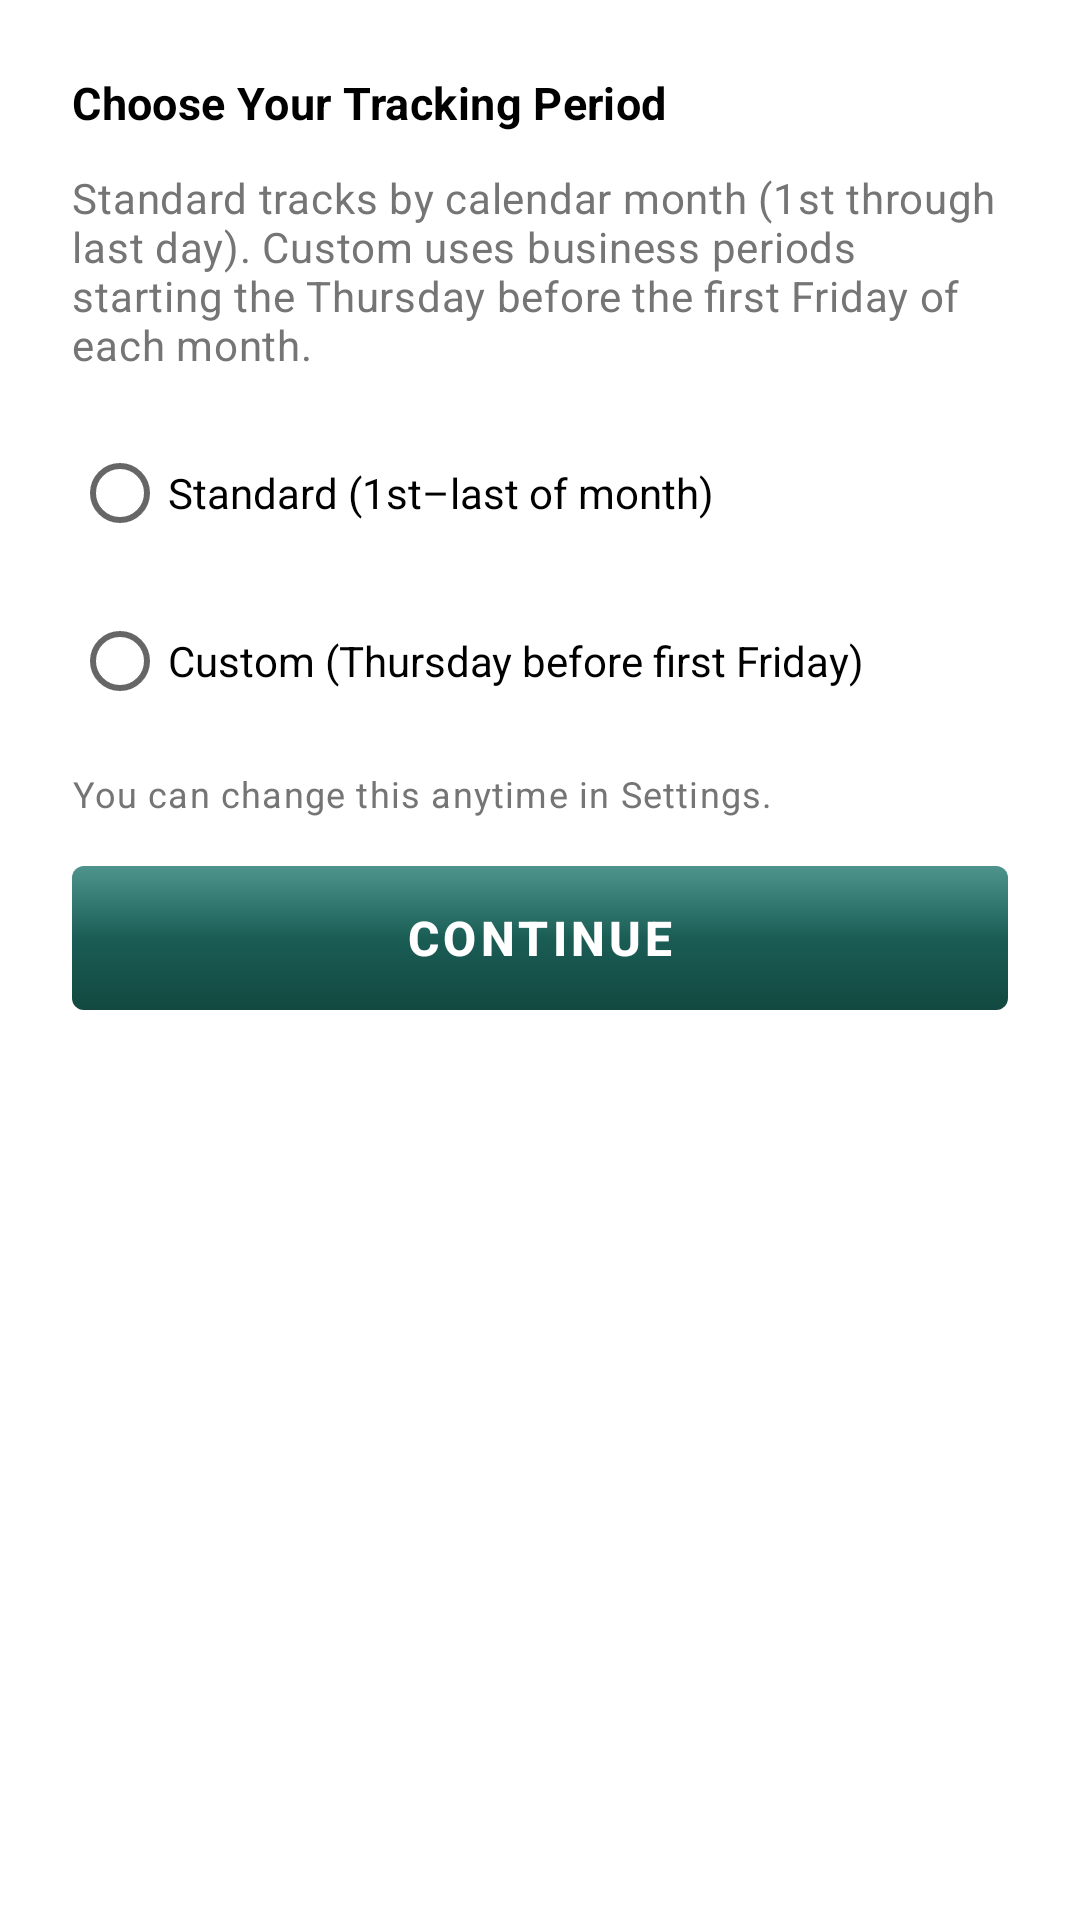

Here is an Android app screen rendered from its layout file. Give the layout XML and the strings, colors and styles it references.
<!-- AndroidManifest.xml: application theme Theme.OutofRoutebuddy -->
<!-- res/layout/dialog_period_onboarding.xml -->
<?xml version="1.0" encoding="utf-8"?>
<LinearLayout xmlns:android="http://schemas.android.com/apk/res/android"
    xmlns:app="http://schemas.android.com/apk/res-auto"
    android:layout_width="match_parent"
    android:layout_height="wrap_content"
    android:orientation="vertical"
    android:padding="@dimen/oorb_space_24"
    android:background="@drawable/card_white_rounded">

    <TextView
        android:id="@+id/period_onboarding_title"
        android:layout_width="wrap_content"
        android:layout_height="wrap_content"
        android:text="@string/period_onboarding_title"
        android:textAppearance="@style/TextAppearance.OORB.SectionTitle"
        android:layout_marginBottom="@dimen/oorb_space_12" />

    <TextView
        android:id="@+id/period_onboarding_explanation"
        android:layout_width="match_parent"
        android:layout_height="wrap_content"
        android:text="@string/period_onboarding_explanation"
        android:textAppearance="@style/TextAppearance.OORB.BodySecondary"
        android:layout_marginBottom="@dimen/oorb_space_16" />

    <RadioGroup
        android:id="@+id/period_onboarding_radio_group"
        android:layout_width="match_parent"
        android:layout_height="wrap_content"
        android:orientation="vertical"
        android:layout_marginBottom="@dimen/oorb_space_12">

        <RadioButton
            android:id="@+id/radio_period_standard"
            android:layout_width="wrap_content"
            android:layout_height="wrap_content"
            android:minHeight="@dimen/oorb_touch_target_min"
            android:text="@string/template_standard_label"
            android:layout_marginBottom="@dimen/oorb_space_8" />

        <RadioButton
            android:id="@+id/radio_period_custom"
            android:layout_width="wrap_content"
            android:layout_height="wrap_content"
            android:minHeight="@dimen/oorb_touch_target_min"
            android:text="@string/template_custom_label" />
    </RadioGroup>

    <TextView
        android:id="@+id/period_onboarding_reminder"
        android:layout_width="match_parent"
        android:layout_height="wrap_content"
        android:text="@string/period_onboarding_reminder"
        android:textAppearance="@style/TextAppearance.OORB.Caption"
        android:layout_marginBottom="@dimen/oorb_space_16" />

    <com.google.android.material.button.MaterialButton
        android:id="@+id/period_onboarding_confirm"
        style="@style/OORBPrimaryDialogButton"
        android:layout_width="match_parent"
        android:layout_height="wrap_content"
        android:text="@string/period_onboarding_confirm"
        app:backgroundTint="@null" />

</LinearLayout>
<!-- resources referenced by this layout -->
<resources>
  <dimen name="oorb_space_12">12dp</dimen>
  <dimen name="oorb_space_16">16dp</dimen>
  <dimen name="oorb_space_24">24dp</dimen>
  <dimen name="oorb_space_8">8dp</dimen>
  <dimen name="oorb_touch_target_min">48dp</dimen>
  <!-- drawable card_white_rounded (drawable) -->
  <?xml version="1.0" encoding="utf-8"?>
  <shape xmlns:android="http://schemas.android.com/apk/res/android"
      android:shape="rectangle">
      <solid android:color="@color/card_background_adaptive" />
      <corners android:radius="6dp" />
  </shape>
  <string name="period_onboarding_confirm">Continue</string>
  <string name="period_onboarding_explanation">Standard tracks by calendar month (1st through last day). Custom uses business periods starting the Thursday before the first Friday of each month.</string>
  <string name="period_onboarding_reminder">You can change this anytime in Settings.</string>
  <string name="period_onboarding_title">Choose Your Tracking Period</string>
  <string name="template_custom_label">Custom (Thursday before first Friday)</string>
  <string name="template_standard_label">Standard (1st–last of month)</string>
  <style name="OORBPrimaryDialogButton" parent="Widget.MaterialComponents.Button">
          <item name="android:background">@drawable/button_primary_material</item>
          <item name="backgroundTint">@null</item>
          <item name="android:textColor">@android:color/white</item>
          <item name="android:textSize">16sp</item>
          <item name="android:textStyle">bold</item>
          <item name="android:minHeight">48dp</item>
      </style>
  <style name="TextAppearance.OORB.BodySecondary" parent="TextAppearance.MaterialComponents.Body2">
          <item name="android:textSize">14sp</item>
          <item name="android:textColor">@color/text_secondary_adaptive</item>
      </style>
  <style name="TextAppearance.OORB.Caption" parent="TextAppearance.MaterialComponents.Caption">
          <item name="android:textSize">12sp</item>
          <item name="android:textColor">@color/text_secondary_adaptive</item>
      </style>
  <style name="TextAppearance.OORB.SectionTitle" parent="TextAppearance.MaterialComponents.Subtitle1">
          <item name="android:textSize">15sp</item>
          <item name="android:textStyle">bold</item>
          <item name="android:textColor">@color/text_primary_adaptive</item>
          <item name="android:fontFamily">sans-serif-medium</item>
      </style>
  <color name="card_background_adaptive">#FFFFFF</color>
  <color name="text_secondary_adaptive">#757575</color>
  <color name="text_primary_adaptive">#FF000000</color>
  <color name="accent">#9E9E9E</color>
  <color name="accent_dark">#757575</color>
  <color name="white">#FFFFFFFF</color>
  <color name="black">#FF000000</color>
  <color name="background_adaptive">#FFFFFF</color>
  <color name="primary">#FF000000</color>
  <style name="OORBSwitch" parent="Widget.AppCompat.CompoundButton.Switch">
          <item name="thumbTint">@color/switch_thumb_tint</item>
          <item name="trackTint">@color/switch_track_tint</item>
      </style>
  <style name="OORBSwitchPreference" parent="Preference.SwitchPreferenceCompat.Material">
          <item name="android:widgetLayout">@layout/preference_widget_switch_compat</item>
      </style>
  <style name="PopupMenuStyle" parent="Widget.MaterialComponents.PopupMenu">
          <item name="android:popupBackground">@android:color/white</item>
          <item name="android:textColor">@android:color/black</item>
      </style>
  <style name="OORBAlertDialogButton" parent="Widget.MaterialComponents.Button.TextButton.Dialog">
          <item name="android:textColor">@color/text_primary_adaptive</item>
      </style>
</resources>
